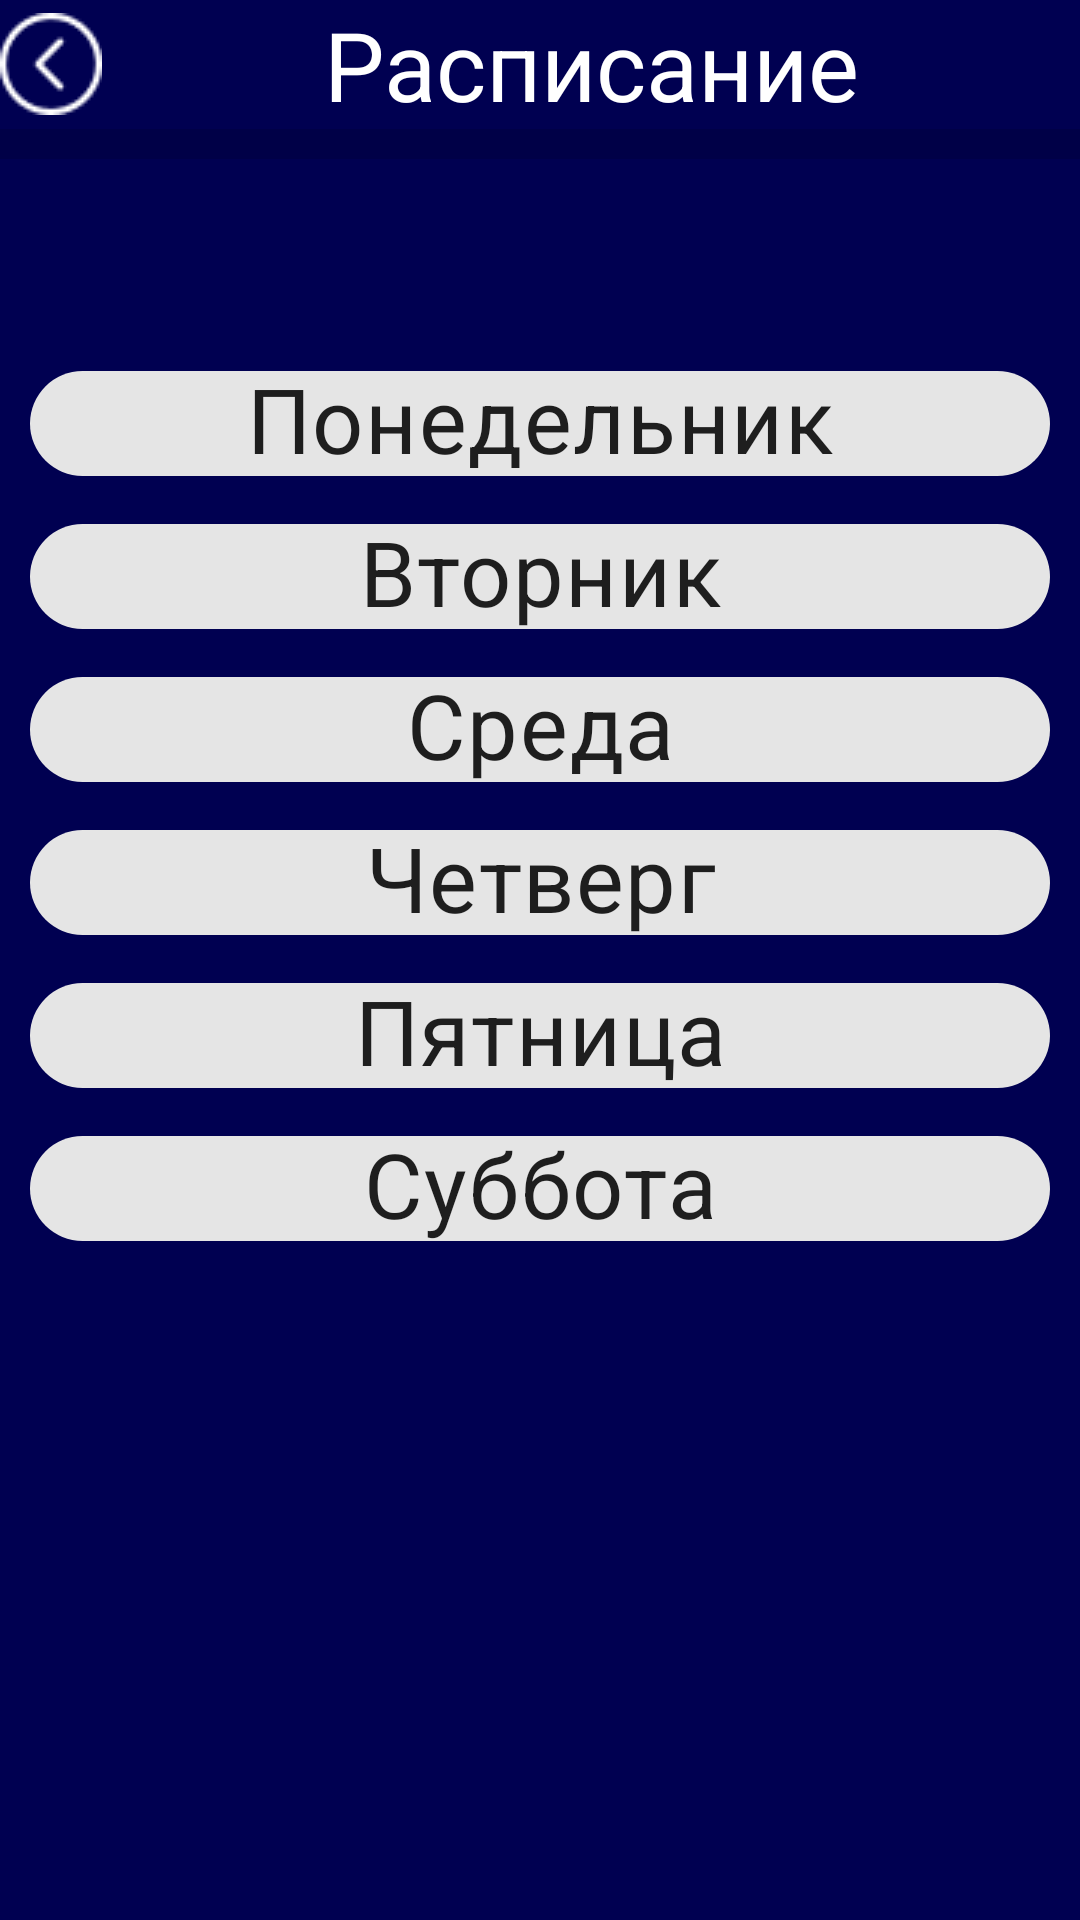

Layout XML and referenced resources for this Android screen:
<!-- AndroidManifest.xml: application theme Theme.KHPI_in_phone -->
<!-- res/layout/activity_class_schedule.xml -->
<?xml version="1.0" encoding="utf-8"?>
<LinearLayout xmlns:android="http://schemas.android.com/apk/res/android"
    xmlns:app="http://schemas.android.com/apk/res-auto"
    xmlns:tools="http://schemas.android.com/tools"
    android:layout_width="match_parent"
    android:layout_height="match_parent"
    android:background="#000051"
    android:orientation="vertical"
    tools:context=".Class_schedule">

    <LinearLayout
        android:layout_width="match_parent"
        android:layout_height="wrap_content"
        android:layout_weight="0"
        android:orientation="horizontal">

        <ImageButton
            android:id="@+id/back_button_LS"
            android:layout_width="wrap_content"
            android:layout_height="wrap_content"
            android:layout_gravity="center"
            android:background="#000051"
            app:srcCompat="@drawable/backbutton" />

        <TextView
            android:id="@+id/textView4"
            android:layout_width="wrap_content"
            android:layout_height="wrap_content"
            android:layout_gravity="center_horizontal"
            android:layout_weight="1"
            android:gravity="center"
            android:maxLines="1"
            android:text="Расписание"
            android:textColor="@color/white"
            android:textSize="32sp" />

    </LinearLayout>

    <View
        android:id="@+id/divider3"
        android:layout_width="match_parent"
        android:layout_height="10sp"
        android:background="?android:attr/listDivider"
        android:foreground="@android:drawable/bottom_bar" />

    <Space
        android:layout_width="match_parent"
        android:layout_height="match_parent"
        android:layout_weight="5" />

    <com.google.android.material.chip.ChipGroup
        android:layout_width="match_parent"
        android:layout_height="match_parent"
        android:layout_weight="1"
        android:paddingLeft="10sp"
        android:paddingRight="10sp"
        android:soundEffectsEnabled="false"
        app:singleLine="false"
        app:singleSelection="true"><![CDATA[
        android:text="TEST"/>





        ]]>

        <com.google.android.material.chip.Chip
            android:id="@+id/chipMonday"
            android:layout_width="match_parent"
            android:layout_height="wrap_content"
            android:autoText="false"

            android:text="Понедельник"
            android:textAlignment="center"
            android:textSize="30sp" />

        <com.google.android.material.chip.Chip
            android:id="@+id/chipThuesday"
            android:layout_width="match_parent"
            android:layout_height="wrap_content"
            android:autoText="false"
            android:text="Вторник"
            android:textAlignment="center"
            android:textSize="30sp" />

        <com.google.android.material.chip.Chip
            android:id="@+id/chipWednesday"
            android:layout_width="match_parent"
            android:layout_height="wrap_content"
            android:autoText="false"
            android:text="Среда"
            android:textAlignment="center"
            android:textSize="30sp" />

        <com.google.android.material.chip.Chip
            android:id="@+id/chipThursday"
            android:layout_width="match_parent"
            android:layout_height="wrap_content"
            android:autoText="false"
            android:text="Четверг"
            android:textAlignment="center"
            android:textSize="30sp" />

        <com.google.android.material.chip.Chip
            android:id="@+id/chipFriday"
            android:layout_width="match_parent"
            android:layout_height="wrap_content"
            android:autoText="false"
            android:text="Пятница"
            android:textAlignment="center"
            android:textSize="30sp" />

        <com.google.android.material.chip.Chip
            android:id="@+id/chipSaturday"
            android:layout_width="match_parent"
            android:layout_height="wrap_content"
            android:autoText="false"
            android:text="Суббота"
            android:textAlignment="center"
            android:textSize="30sp" />
    </com.google.android.material.chip.ChipGroup>

</LinearLayout>
<!-- resources referenced by this layout -->
<resources>
  <!-- drawable backbutton: png bitmap (drawable, 888 bytes) -->
  <style name="Theme.KHPI_in_phone" parent="Theme.MaterialComponents.DayNight.NoActionBar">
          
          <item name="colorPrimary">@color/purple_500</item>
          <item name="colorPrimaryVariant">@color/purple_700</item>
          <item name="colorOnPrimary">@color/white</item>
          
          <item name="colorSecondary">@color/teal_200</item>
          <item name="colorSecondaryVariant">@color/teal_700</item>
          <item name="colorOnSecondary">@color/black</item>
          
          <item name="android:statusBarColor" tools:targetApi="l">?attr/colorPrimaryVariant</item>
          
      </style>
  <!-- not gathered from this repository: default colours our renderer supplied (Android Studio template values) -->
  <color name="purple_500">#FF6200EE</color>
  <color name="purple_700">#FF3700B3</color>
  <color name="teal_200">#FF03DAC5</color>
  <color name="teal_700">#FF018786</color>
  <color name="black">#FF000000</color>
  <color name="white">#FFFFFFFF</color>
</resources>
